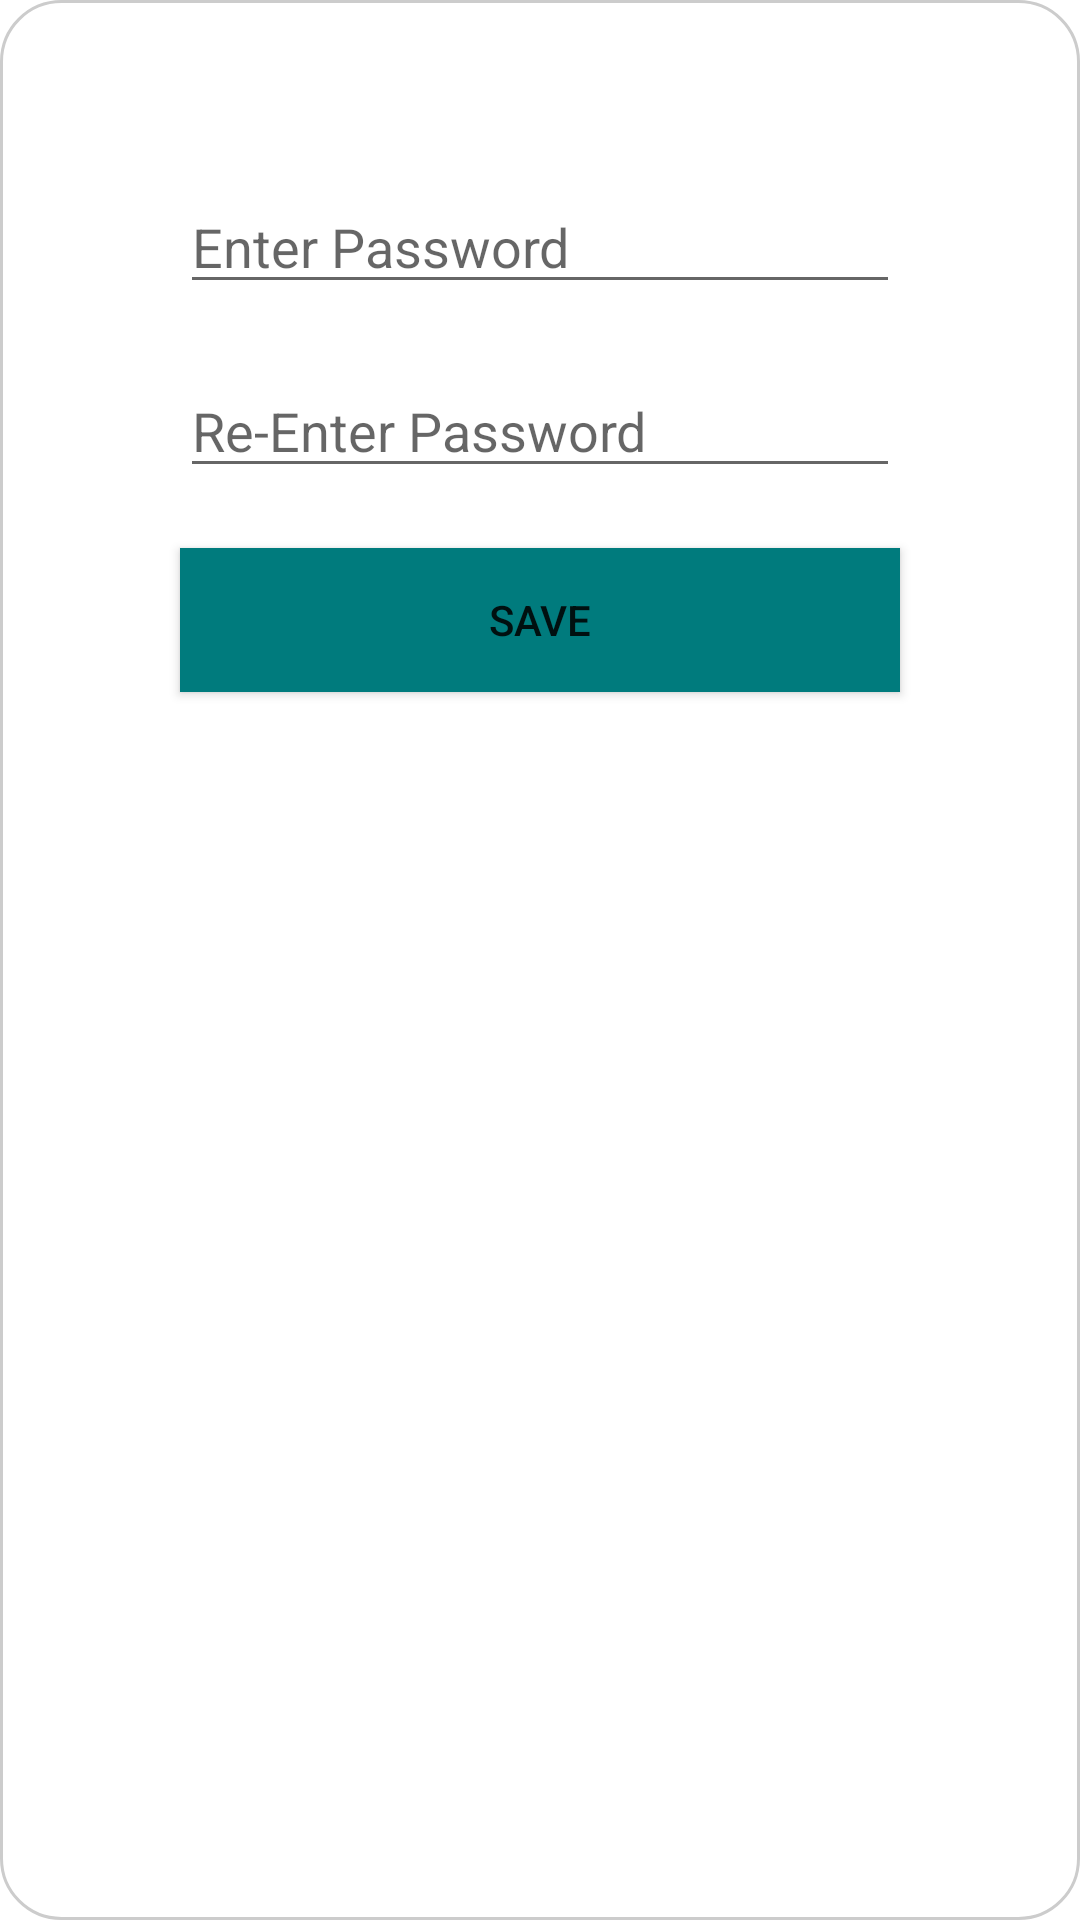

Reconstruct the res/layout file that produces this screen, plus the resources it refers to.
<!-- AndroidManifest.xml: application theme AppTheme -->
<!-- res/layout/popup_changepass.xml -->
<?xml version="1.0" encoding="utf-8"?>
<LinearLayout xmlns:android="http://schemas.android.com/apk/res/android"
    android:id="@+id/poplayout1"
    android:layout_width="match_parent"
    android:layout_height="match_parent"
    android:background="@drawable/customborder"
    android:orientation="vertical"

    android:padding="50dp">

    <EditText
        android:id="@+id/popPass"
        android:layout_width="match_parent"
        android:layout_height="wrap_content"
        android:ems="10"
        android:hint="Enter Password"
        android:layout_margin="10dp"
        android:inputType="textPassword" />
    <EditText
        android:id="@+id/popRePass"
        android:layout_width="match_parent"
        android:layout_height="wrap_content"
        android:ems="10"
        android:hint="Re-Enter Password"
        android:layout_margin="10dp"
        android:inputType="textPassword" />

    <Button
        android:id="@+id/popButton1"
        android:layout_width="match_parent"
        android:layout_height="wrap_content"
        android:background="@color/Darktorq"
        android:padding="10dp"
        android:layout_margin="10dp"
        android:text="@string/button_save" />

</LinearLayout>
<!-- resources referenced by this layout -->
<resources>
  <color name="Darktorq">#007b7d</color>
  <!-- drawable customborder (drawable) -->
  <?xml version="1.0" encoding="UTF-8"?>
  <shape xmlns:android="http://schemas.android.com/apk/res/android"
      android:shape="rectangle" >
      <corners android:radius="20dp"/>
      <padding android:left="10dp" android:right="10dp"
          android:top="10dp" android:bottom="10dp"/>
      <solid android:color="@color/white_opaque"/>
      <stroke android:width="1dp" android:color="#CCCCCC"/>
  
  </shape>
  <string name="button_save">Save</string>
  <style name="AppTheme" parent="Theme.AppCompat.Light.DarkActionBar">
          
          <item name="colorPrimary">@color/torq</item>
          <item name="colorPrimaryDark">@color/colorPrimaryDark</item>
          <item name="android:windowBackground">@color/white_opaque</item>
          <item name="colorAccent">@color/colorAccent</item>
      </style>
  <color name="white_opaque">#ffffff</color>
  <color name="torq">#00ced1</color>
  <color name="colorPrimaryDark">#303F9F</color>
  <color name="colorAccent">#FF4081</color>
</resources>
